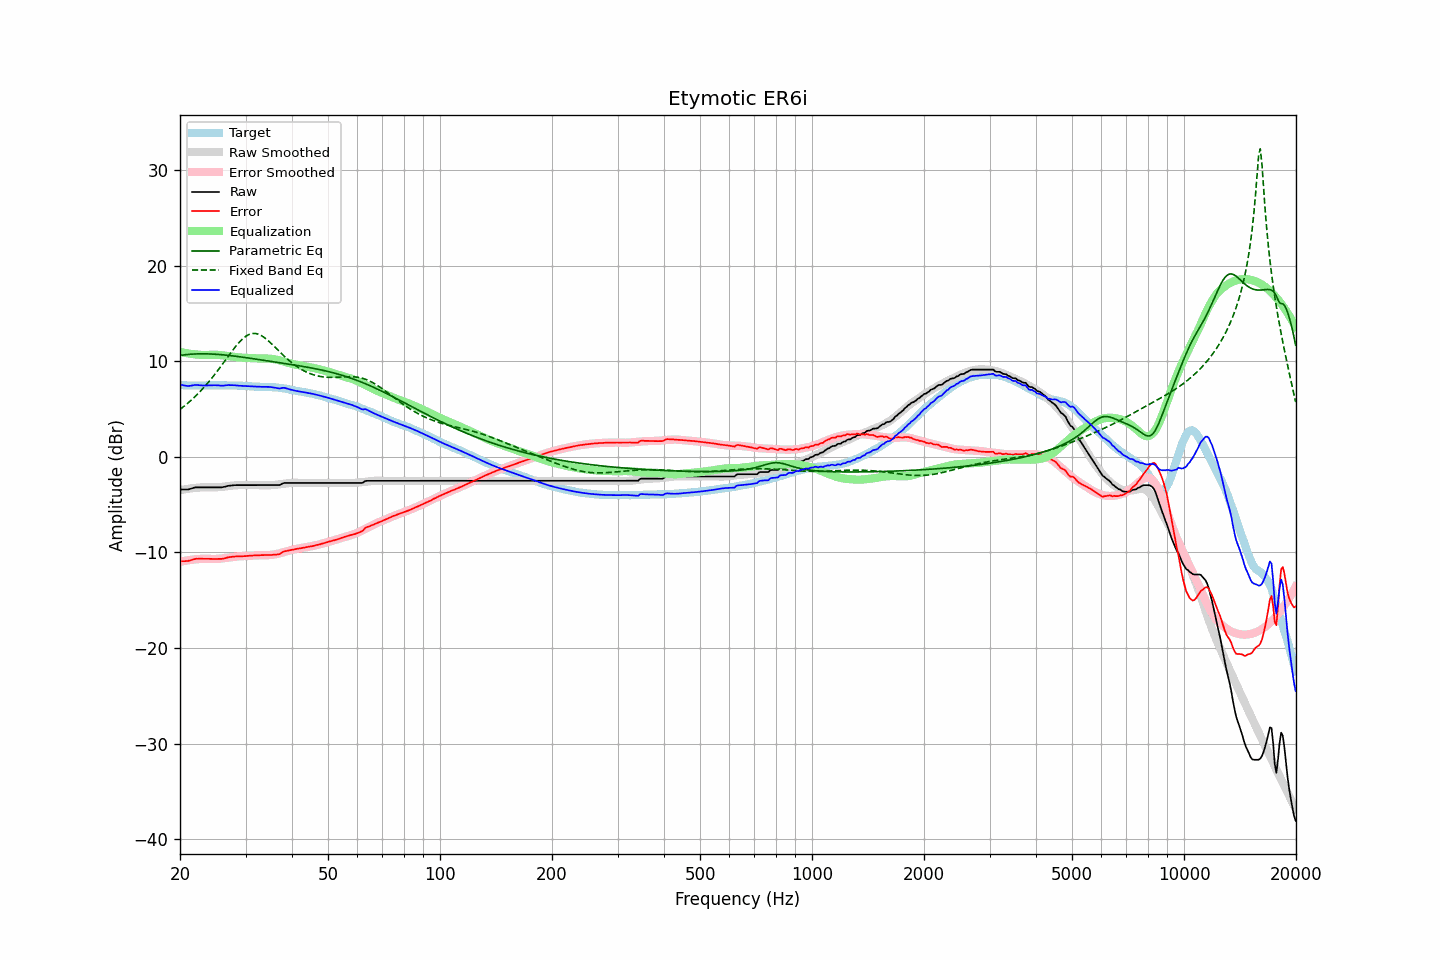

The table this chart was drawn from, first rows:
frequency, raw, error, smoothed, error_smoothed, equalization, parametric_eq, fixed_band_eq, equalized_raw, equalized_smoothed, target
20.00, -3.42, -10.92, -3.48, -10.98, 10.98, 10.61, 4.96, 7.56, 7.50, 7.51
20.20, -3.42, -10.91, -3.45, -10.95, 10.95, 10.64, 5.09, 7.53, 7.50, 7.49
20.40, -3.42, -10.91, -3.42, -10.91, 10.91, 10.66, 5.22, 7.49, 7.49, 7.49
20.61, -3.42, -10.91, -3.39, -10.88, 10.88, 10.68, 5.36, 7.46, 7.49, 7.49
20.81, -3.42, -10.89, -3.36, -10.85, 10.85, 10.70, 5.50, 7.43, 7.48, 7.47
21.02, -3.42, -10.89, -3.34, -10.82, 10.82, 10.71, 5.64, 7.40, 7.48, 7.47
21.23, -3.37, -10.84, -3.32, -10.79, 10.79, 10.73, 5.79, 7.42, 7.48, 7.47
21.44, -3.32, -10.80, -3.29, -10.77, 10.77, 10.74, 5.94, 7.45, 7.47, 7.48
21.66, -3.27, -10.74, -3.27, -10.75, 10.75, 10.75, 6.09, 7.48, 7.47, 7.47
21.87, -3.22, -10.69, -3.26, -10.73, 10.73, 10.76, 6.25, 7.51, 7.47, 7.48
22.09, -3.19, -10.65, -3.24, -10.71, 10.71, 10.77, 6.41, 7.52, 7.47, 7.47
22.31, -3.19, -10.66, -3.23, -10.70, 10.70, 10.77, 6.58, 7.51, 7.47, 7.48
22.54, -3.19, -10.65, -3.21, -10.68, 10.68, 10.78, 6.75, 7.49, 7.47, 7.46
22.76, -3.19, -10.66, -3.19, -10.67, 10.67, 10.78, 6.92, 7.48, 7.47, 7.47
22.99, -3.19, -10.66, -3.18, -10.66, 10.66, 10.78, 7.10, 7.47, 7.47, 7.47
23.22, -3.19, -10.66, -3.18, -10.65, 10.65, 10.78, 7.29, 7.47, 7.48, 7.47
23.45, -3.19, -10.67, -3.17, -10.65, 10.65, 10.78, 7.48, 7.47, 7.48, 7.48
23.69, -3.19, -10.67, -3.18, -10.66, 10.66, 10.77, 7.67, 7.47, 7.48, 7.48
23.92, -3.19, -10.66, -3.19, -10.67, 10.67, 10.77, 7.87, 7.48, 7.48, 7.48
24.16, -3.19, -10.67, -3.19, -10.68, 10.68, 10.76, 8.07, 7.49, 7.49, 7.49
24.40, -3.19, -10.68, -3.20, -10.68, 10.68, 10.75, 8.28, 7.50, 7.49, 7.49
24.65, -3.19, -10.68, -3.20, -10.69, 10.69, 10.75, 8.49, 7.50, 7.49, 7.49
24.89, -3.19, -10.68, -3.19, -10.68, 10.68, 10.73, 8.70, 7.49, 7.49, 7.49
25.14, -3.19, -10.68, -3.18, -10.67, 10.67, 10.72, 8.92, 7.49, 7.49, 7.49
25.39, -3.19, -10.68, -3.17, -10.66, 10.66, 10.71, 9.14, 7.47, 7.49, 7.50
25.65, -3.19, -10.68, -3.16, -10.65, 10.65, 10.70, 9.37, 7.46, 7.49, 7.50
25.91, -3.19, -10.67, -3.14, -10.63, 10.63, 10.68, 9.60, 7.44, 7.49, 7.48
26.16, -3.16, -10.65, -3.12, -10.61, 10.61, 10.67, 9.83, 7.45, 7.49, 7.49
26.43, -3.12, -10.61, -3.10, -10.59, 10.59, 10.65, 10.06, 7.47, 7.49, 7.49
26.69, -3.07, -10.55, -3.08, -10.56, 10.56, 10.63, 10.29, 7.49, 7.48, 7.49
26.96, -3.03, -10.50, -3.06, -10.54, 10.54, 10.62, 10.52, 7.51, 7.48, 7.47
27.23, -3.01, -10.48, -3.04, -10.51, 10.51, 10.60, 10.75, 7.51, 7.48, 7.47
27.50, -2.99, -10.46, -3.02, -10.49, 10.49, 10.58, 10.98, 7.50, 7.47, 7.47
27.77, -2.97, -10.45, -3.00, -10.47, 10.47, 10.56, 11.20, 7.50, 7.47, 7.48
28.05, -2.96, -10.42, -2.98, -10.45, 10.45, 10.54, 11.42, 7.49, 7.47, 7.46
28.33, -2.96, -10.42, -2.97, -10.43, 10.43, 10.52, 11.62, 7.47, 7.46, 7.46
28.62, -2.96, -10.41, -2.96, -10.41, 10.41, 10.49, 11.83, 7.45, 7.45, 7.45
28.90, -2.96, -10.41, -2.95, -10.40, 10.40, 10.47, 12.01, 7.44, 7.45, 7.46
29.19, -2.96, -10.40, -2.95, -10.39, 10.39, 10.45, 12.19, 7.43, 7.44, 7.44
29.48, -2.96, -10.39, -2.95, -10.38, 10.38, 10.43, 12.35, 7.42, 7.43, 7.43
29.78, -2.96, -10.38, -2.95, -10.37, 10.37, 10.40, 12.49, 7.42, 7.42, 7.43
30.08, -2.96, -10.38, -2.95, -10.37, 10.37, 10.38, 12.62, 7.41, 7.41, 7.42
30.38, -2.96, -10.36, -2.95, -10.36, 10.36, 10.35, 12.72, 7.40, 7.40, 7.40
30.68, -2.96, -10.35, -2.96, -10.35, 10.35, 10.33, 12.81, 7.39, 7.39, 7.40
30.99, -2.96, -10.34, -2.96, -10.34, 10.34, 10.30, 12.86, 7.38, 7.38, 7.38
31.30, -2.96, -10.33, -2.96, -10.33, 10.33, 10.28, 12.90, 7.37, 7.37, 7.37
31.61, -2.96, -10.32, -2.96, -10.32, 10.32, 10.26, 12.91, 7.36, 7.36, 7.36
31.93, -2.96, -10.30, -2.96, -10.31, 10.31, 10.23, 12.90, 7.35, 7.35, 7.34
32.24, -2.96, -10.30, -2.96, -10.30, 10.30, 10.20, 12.87, 7.34, 7.34, 7.34
32.57, -2.96, -10.29, -2.96, -10.30, 10.30, 10.18, 12.81, 7.34, 7.34, 7.33
32.89, -2.96, -10.28, -2.96, -10.29, 10.29, 10.15, 12.74, 7.33, 7.33, 7.33
33.22, -2.96, -10.28, -2.96, -10.28, 10.28, 10.13, 12.64, 7.33, 7.33, 7.32
33.55, -2.96, -10.27, -2.96, -10.28, 10.28, 10.10, 12.53, 7.33, 7.32, 7.31
33.89, -2.96, -10.28, -2.97, -10.29, 10.29, 10.08, 12.41, 7.33, 7.32, 7.32
34.23, -2.96, -10.26, -2.97, -10.28, 10.28, 10.05, 12.28, 7.33, 7.31, 7.30
34.57, -2.96, -10.27, -2.97, -10.28, 10.28, 10.03, 12.13, 7.32, 7.30, 7.31
34.92, -2.96, -10.26, -2.97, -10.27, 10.27, 10.00, 11.98, 7.31, 7.30, 7.30
35.27, -2.96, -10.26, -2.96, -10.25, 10.25, 9.97, 11.82, 7.29, 7.29, 7.30
35.62, -2.96, -10.24, -2.95, -10.23, 10.23, 9.95, 11.66, 7.27, 7.28, 7.28
35.97, -2.96, -10.23, -2.93, -10.20, 10.20, 9.92, 11.49, 7.24, 7.27, 7.27
... 635 more rows
